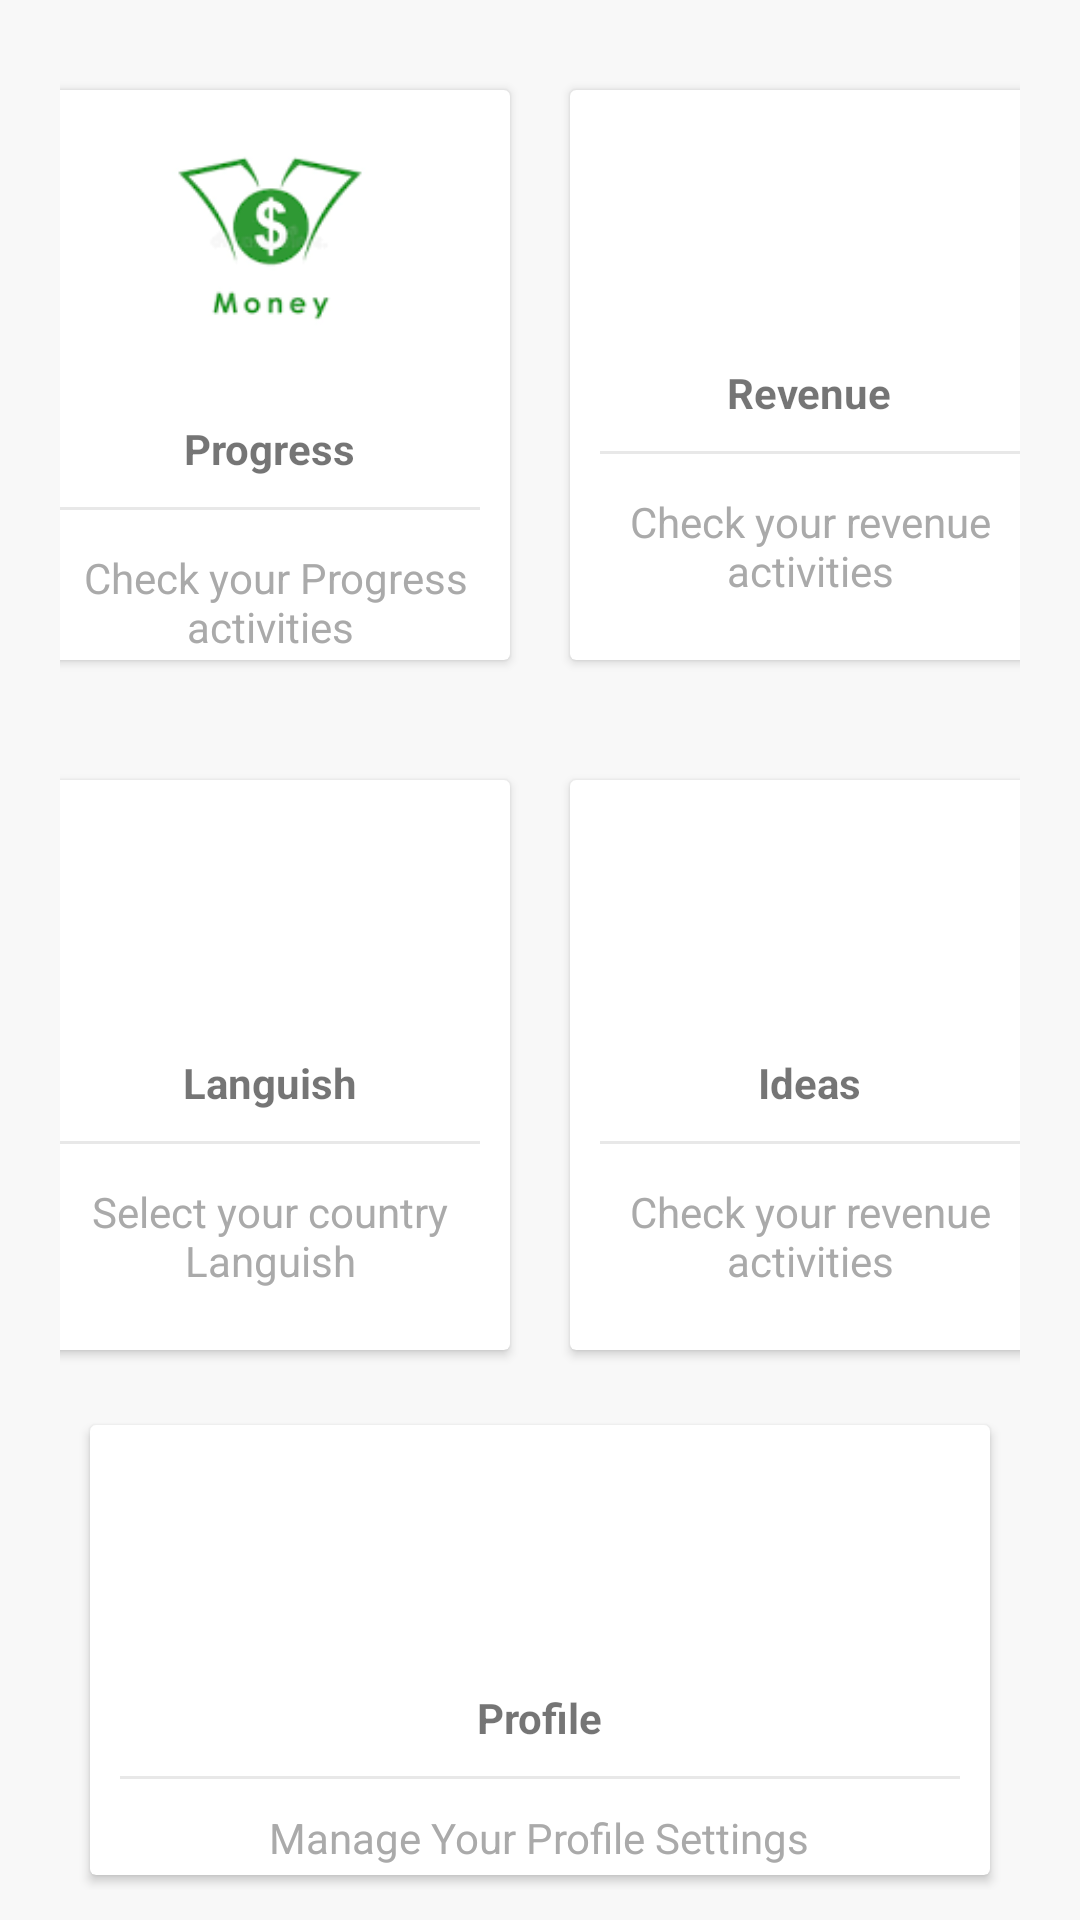

Android layout source for this screen:
<!-- AndroidManifest.xml: application theme Theme.MicroFInance -->
<!-- res/layout/activity_dashboard.xml -->
<?xml version="1.0" encoding="utf-8"?>
<LinearLayout xmlns:android="http://schemas.android.com/apk/res/android"
    xmlns:app="http://schemas.android.com/apk/res-auto"
    xmlns:tools="http://schemas.android.com/tools"
    android:layout_width="match_parent"
    android:layout_height="match_parent"
    android:background="#F8F8F8"
    android:gravity="center"
    android:orientation="vertical"
    android:padding="10dp"
    tools:context=".Dashboard">

    <LinearLayout
        android:layout_width="match_parent"
        android:layout_height="wrap_content"
        android:layout_margin="10dp"
        android:clipToPadding="false"
        android:gravity="center"
        android:orientation="horizontal">

        <androidx.cardview.widget.CardView
            android:layout_width="160dp"
            android:layout_height="190dp"
            android:layout_margin="10dp"
            android:clickable="true"
            android:foreground="?android:attr/selectableItemBackground"
            android:padding="3dp">

            <LinearLayout
                android:layout_width="match_parent"
                android:layout_height="match_parent"
                android:gravity="center"
                android:orientation="vertical">

                <ImageView
                    android:layout_width="100dp"
                    android:layout_height="100dp"
                    android:background="@drawable/money1"
                    android:padding="10dp" />

                <TextView
                    android:layout_width="wrap_content"
                    android:layout_height="wrap_content"
                    android:layout_marginTop="10dp"
                    android:text="Progress"
                    android:textStyle="bold" />

                <View
                    android:layout_width="match_parent"
                    android:layout_height="1dp"
                    android:layout_margin="10dp"
                    android:background="#E8E8E8" />

                <TextView
                    android:layout_width="wrap_content"
                    android:layout_height="wrap_content"
                    android:gravity="center"
                    android:padding="3dp"
                    android:text=" Check your Progress activities"
                    android:textColor="@android:color/darker_gray" />
            </LinearLayout>
        </androidx.cardview.widget.CardView>

        <androidx.cardview.widget.CardView
            android:layout_width="160dp"
            android:layout_height="190dp"
            android:layout_margin="10dp"
            android:clickable="true"
            android:foreground="?android:attr/selectableItemBackground">

            <LinearLayout
                android:layout_width="match_parent"
                android:layout_height="match_parent"
                android:gravity="center"
                android:orientation="vertical">

                <ImageView
                    android:layout_width="64dp"
                    android:layout_height="64dp"
                    android:backgroundTint="#FF9800"
                    android:padding="10dp" />

                <TextView
                    android:layout_width="wrap_content"
                    android:layout_height="wrap_content"
                    android:layout_marginTop="10dp"
                    android:text="Revenue"
                    android:textStyle="bold" />

                <View
                    android:layout_width="match_parent"
                    android:layout_height="1dp"
                    android:layout_margin="10dp"
                    android:background="#E8E8E8" />

                <TextView
                    android:layout_width="wrap_content"
                    android:layout_height="wrap_content"
                    android:gravity="center"
                    android:padding="3dp"
                    android:text="Check your revenue activities"
                    android:textColor="@android:color/darker_gray" />
            </LinearLayout>
        </androidx.cardview.widget.CardView>
    </LinearLayout>

    <LinearLayout
        android:layout_width="match_parent"
        android:layout_height="wrap_content"
        android:layout_margin="10dp"
        android:clipToPadding="false"
        android:gravity="center"
        android:orientation="horizontal">

        <androidx.cardview.widget.CardView
            android:layout_width="160dp"
            android:layout_height="190dp"
            android:layout_margin="10dp"
            android:clickable="true"
            android:foreground="?android:attr/selectableItemBackground">

            <LinearLayout
                android:layout_width="match_parent"
                android:layout_height="match_parent"
                android:gravity="center"
                android:orientation="vertical">

                <ImageView
                    android:layout_width="64dp"
                    android:layout_height="64dp"
                    android:backgroundTint="#36853A"
                    android:padding="10dp" />

                <TextView
                    android:layout_width="wrap_content"
                    android:layout_height="wrap_content"
                    android:layout_marginTop="10dp"
                    android:text="Languish"
                    android:textStyle="bold" />

                <View
                    android:layout_width="match_parent"
                    android:layout_height="1dp"
                    android:layout_margin="10dp"
                    android:background="#E8E8E8" />

                <TextView
                    android:layout_width="wrap_content"
                    android:layout_height="wrap_content"
                    android:gravity="center"
                    android:padding="3dp"
                    android:text="Select your country Languish"
                    android:textColor="@android:color/darker_gray" />
            </LinearLayout>
        </androidx.cardview.widget.CardView>

        <androidx.cardview.widget.CardView
            android:layout_width="160dp"
            android:layout_height="190dp"
            android:layout_margin="10dp"
            android:clickable="true"
            android:foreground="?android:attr/selectableItemBackground">

            <LinearLayout
                android:layout_width="match_parent"
                android:layout_height="match_parent"
                android:gravity="center"
                android:orientation="vertical">

                <ImageView
                    android:layout_width="64dp"
                    android:layout_height="64dp"
                    android:backgroundTint="#F43374"
                    android:padding="10dp" />

                <TextView
                    android:layout_width="wrap_content"
                    android:layout_height="wrap_content"
                    android:layout_marginTop="10dp"
                    android:text="Ideas"
                    android:textStyle="bold" />

                <View
                    android:layout_width="match_parent"
                    android:layout_height="1dp"
                    android:layout_margin="10dp"
                    android:background="#E8E8E8" />

                <TextView
                    android:layout_width="wrap_content"
                    android:layout_height="wrap_content"
                    android:gravity="center"
                    android:padding="3dp"
                    android:text="Check your revenue activities"
                    android:textColor="@android:color/darker_gray" />
            </LinearLayout>
        </androidx.cardview.widget.CardView>
    </LinearLayout>

    <LinearLayout
        android:layout_width="match_parent"
        android:layout_height="wrap_content"
        android:clipToPadding="false"
        android:gravity="center"
        android:orientation="horizontal">

        <androidx.cardview.widget.CardView
            android:layout_width="match_parent"
            android:layout_height="150dp"
            android:layout_margin="20dp"
            android:clickable="true"
            android:foreground="?android:attr/selectableItemBackground">

            <LinearLayout
                android:layout_width="match_parent"
                android:layout_height="match_parent"
                android:gravity="center"
                android:orientation="vertical">

                <ImageView
                    android:layout_width="75dp"
                    android:layout_height="75dp"
                    android:background="@drawable/profileLogo"
                    android:padding="10dp" />

                <TextView
                    android:layout_width="wrap_content"
                    android:layout_height="wrap_content"
                    android:layout_marginTop="10dp"
                    android:text="Profile"
                    android:textStyle="bold" />

                <View
                    android:layout_width="match_parent"
                    android:layout_height="1dp"
                    android:layout_margin="10dp"
                    android:background="#E8E8E8" />

                <TextView
                    android:layout_width="wrap_content"
                    android:layout_height="wrap_content"
                    android:gravity="center"
                    android:text="Manage Your Profile Settings"
                    android:textColor="@android:color/darker_gray" />
            </LinearLayout>
        </androidx.cardview.widget.CardView>
    </LinearLayout>

</LinearLayout>
<!-- resources referenced by this layout -->
<resources>
  <!-- drawable money1: png bitmap (drawable-v24, 2474 bytes) -->
  <style name="Theme.MicroFInance" parent="Theme.MaterialComponents.DayNight.DarkActionBar">
          
          <item name="colorPrimary">@color/purple_500</item>
          <item name="colorPrimaryVariant">@color/purple_700</item>
          <item name="colorOnPrimary">@color/white</item>
          
          <item name="colorSecondary">@color/teal_200</item>
          <item name="colorSecondaryVariant">@color/teal_700</item>
          <item name="colorOnSecondary">@color/black</item>
          
          <item name="android:statusBarColor">?attr/colorPrimaryVariant</item>
          
      </style>
  <!-- not gathered from this repository: default colours our renderer supplied (Android Studio template values) -->
  <color name="purple_500">#FF6200EE</color>
  <color name="purple_700">#FF3700B3</color>
  <color name="teal_200">#FF03DAC5</color>
  <color name="teal_700">#FF018786</color>
  <color name="black">#FF000000</color>
  <color name="white">#FFFFFFFF</color>
</resources>
